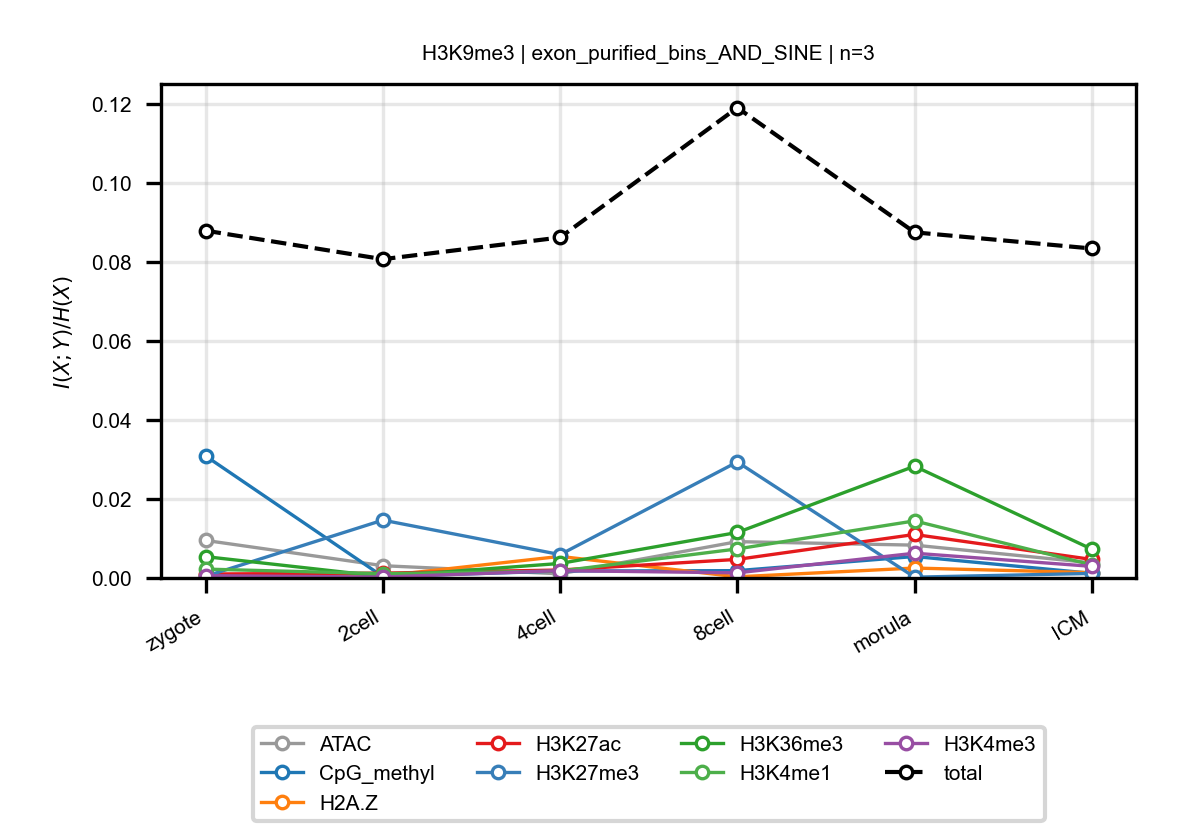

The table this chart was drawn from, first rows:
anchor, target, n_bins, stage, block, normalized_mi
H3K9me3, ATAC, 3, zygote, exon_purified_bins_AND_SINE, 0.009507
H3K9me3, ATAC, 3, 2cell, exon_purified_bins_AND_SINE, 0.003106
H3K9me3, ATAC, 3, 4cell, exon_purified_bins_AND_SINE, 0.001052
H3K9me3, ATAC, 3, 8cell, exon_purified_bins_AND_SINE, 0.009199
H3K9me3, ATAC, 3, morula, exon_purified_bins_AND_SINE, 0.008315
H3K9me3, ATAC, 3, ICM, exon_purified_bins_AND_SINE, 0.003831
H3K9me3, CpG_methyl, 3, zygote, exon_purified_bins_AND_SINE, 0.03089
H3K9me3, CpG_methyl, 3, 2cell, exon_purified_bins_AND_SINE, 0.0003543
H3K9me3, CpG_methyl, 3, 4cell, exon_purified_bins_AND_SINE, 0.001755
H3K9me3, CpG_methyl, 3, 8cell, exon_purified_bins_AND_SINE, 0.001854
H3K9me3, CpG_methyl, 3, morula, exon_purified_bins_AND_SINE, 0.005434
H3K9me3, CpG_methyl, 3, ICM, exon_purified_bins_AND_SINE, 0.001175
H3K9me3, H2A.Z, 3, zygote, exon_purified_bins_AND_SINE, 0.000741
H3K9me3, H2A.Z, 3, 2cell, exon_purified_bins_AND_SINE, 0.0005196
H3K9me3, H2A.Z, 3, 4cell, exon_purified_bins_AND_SINE, 0.005461
H3K9me3, H2A.Z, 3, 8cell, exon_purified_bins_AND_SINE, 0.0002895
H3K9me3, H2A.Z, 3, morula, exon_purified_bins_AND_SINE, 0.002512
H3K9me3, H2A.Z, 3, ICM, exon_purified_bins_AND_SINE, 0.001352
H3K9me3, H3K27ac, 3, zygote, exon_purified_bins_AND_SINE, 0.0009983
H3K9me3, H3K27ac, 3, 2cell, exon_purified_bins_AND_SINE, 0.001228
H3K9me3, H3K27ac, 3, 4cell, exon_purified_bins_AND_SINE, 0.002012
H3K9me3, H3K27ac, 3, 8cell, exon_purified_bins_AND_SINE, 0.004706
H3K9me3, H3K27ac, 3, morula, exon_purified_bins_AND_SINE, 0.01102
H3K9me3, H3K27ac, 3, ICM, exon_purified_bins_AND_SINE, 0.004689
H3K9me3, H3K27me3, 3, zygote, exon_purified_bins_AND_SINE, 0.0004359
H3K9me3, H3K27me3, 3, 2cell, exon_purified_bins_AND_SINE, 0.01465
H3K9me3, H3K27me3, 3, 4cell, exon_purified_bins_AND_SINE, 0.005915
H3K9me3, H3K27me3, 3, 8cell, exon_purified_bins_AND_SINE, 0.02938
H3K9me3, H3K27me3, 3, morula, exon_purified_bins_AND_SINE, 0.0002059
H3K9me3, H3K27me3, 3, ICM, exon_purified_bins_AND_SINE, 0.00115
H3K9me3, H3K36me3, 3, zygote, exon_purified_bins_AND_SINE, 0.005402
H3K9me3, H3K36me3, 3, 2cell, exon_purified_bins_AND_SINE, 0.0003814
H3K9me3, H3K36me3, 3, 4cell, exon_purified_bins_AND_SINE, 0.003677
H3K9me3, H3K36me3, 3, 8cell, exon_purified_bins_AND_SINE, 0.01152
H3K9me3, H3K36me3, 3, morula, exon_purified_bins_AND_SINE, 0.0283
H3K9me3, H3K36me3, 3, ICM, exon_purified_bins_AND_SINE, 0.007292
H3K9me3, H3K4me1, 3, zygote, exon_purified_bins_AND_SINE, 0.002245
H3K9me3, H3K4me1, 3, 2cell, exon_purified_bins_AND_SINE, 0.001084
H3K9me3, H3K4me1, 3, 4cell, exon_purified_bins_AND_SINE, 0.001746
H3K9me3, H3K4me1, 3, 8cell, exon_purified_bins_AND_SINE, 0.007359
H3K9me3, H3K4me1, 3, morula, exon_purified_bins_AND_SINE, 0.01446
H3K9me3, H3K4me1, 3, ICM, exon_purified_bins_AND_SINE, 0.003315
H3K9me3, H3K4me3, 3, zygote, exon_purified_bins_AND_SINE, 0.0005828
H3K9me3, H3K4me3, 3, 2cell, exon_purified_bins_AND_SINE, 0.0002337
H3K9me3, H3K4me3, 3, 4cell, exon_purified_bins_AND_SINE, 0.001859
H3K9me3, H3K4me3, 3, 8cell, exon_purified_bins_AND_SINE, 0.001302
H3K9me3, H3K4me3, 3, morula, exon_purified_bins_AND_SINE, 0.006267
H3K9me3, H3K4me3, 3, ICM, exon_purified_bins_AND_SINE, 0.002941
H3K9me3, total, 3, zygote, exon_purified_bins_AND_SINE, 0.08795
H3K9me3, total, 3, 2cell, exon_purified_bins_AND_SINE, 0.08073
H3K9me3, total, 3, 4cell, exon_purified_bins_AND_SINE, 0.08623
H3K9me3, total, 3, 8cell, exon_purified_bins_AND_SINE, 0.1191
H3K9me3, total, 3, morula, exon_purified_bins_AND_SINE, 0.08753
H3K9me3, total, 3, ICM, exon_purified_bins_AND_SINE, 0.08344
